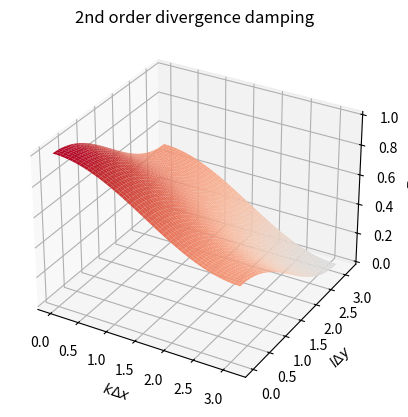
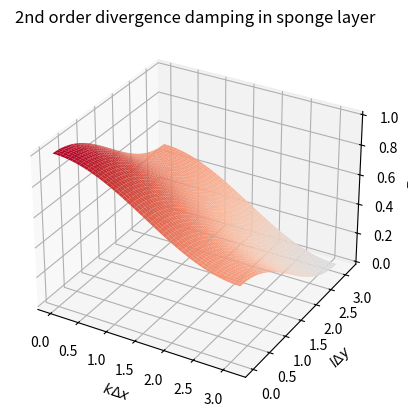
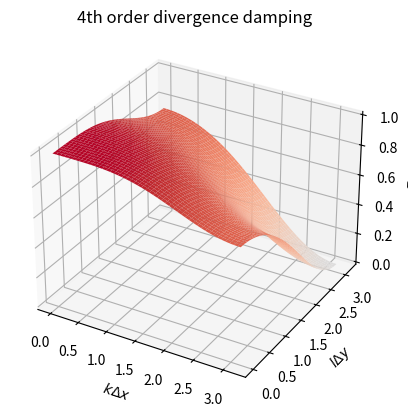
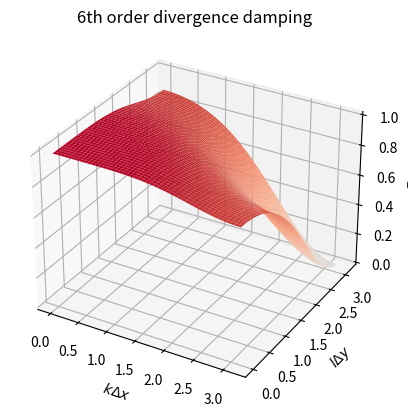
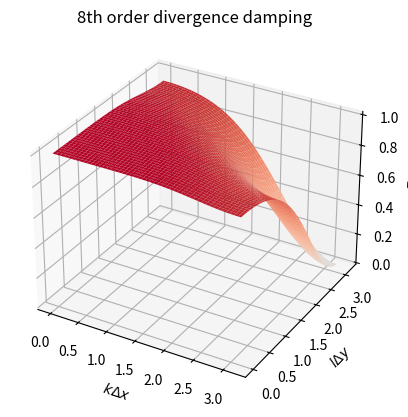
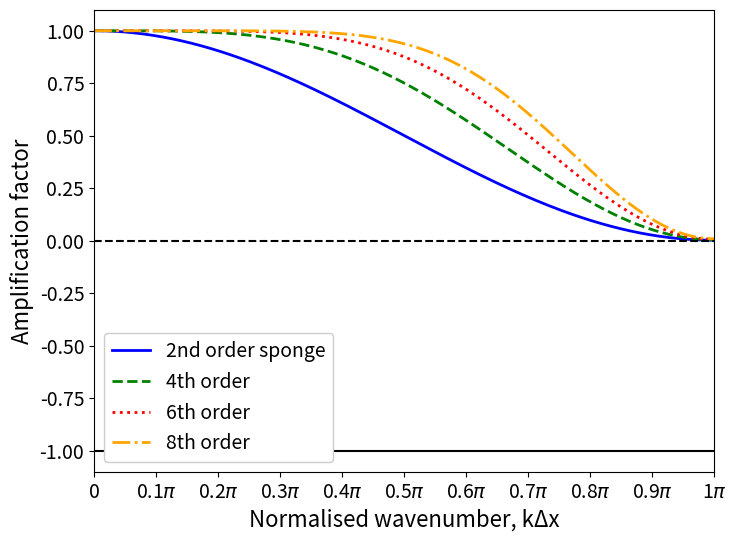
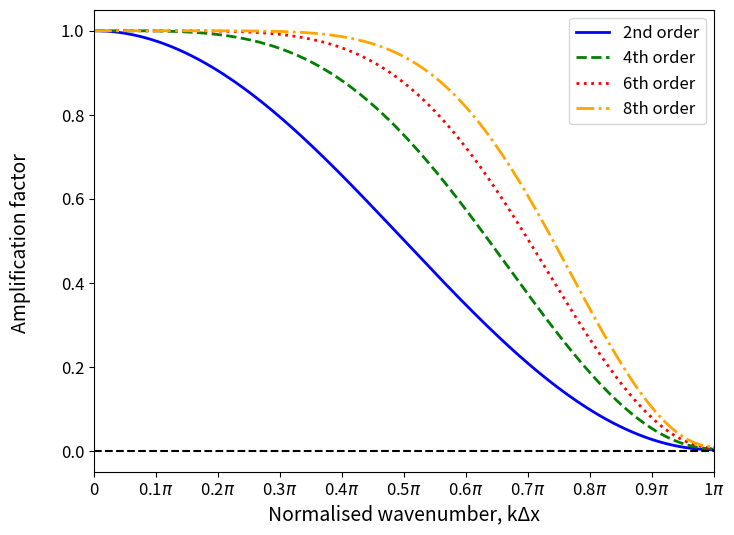

These figures' Python source, in order:
'''

Scale selectivity plots for divergence damping with 
a choice of cubed-sphere mapping.


'''


import numpy as np
from matplotlib import pyplot as plt
from mpl_toolkits.mplot3d import Axes3D
import scipy
import matplotlib.colors as colors


#####################################

# Define the grid resolution cubed-sphere
# as number of cells per edge
res = 192

R = 6371.220 # Earth's radius in km

# Default parameters in CAM
C2 = 0.02
C2_sponge = 0.15
C4 = 0.15
C6 = 0.15
C8 = 0.15

# Choose cubed-sphere projection type:
# Option 1 is equidistant
# Option 2 is equiangular
# Option 0 is equi-edge
# This is following the fv3 naming convention

projection_opt = 1

# Use exact values - close enough
if projection_opt == 1:
    chi = 1.0
    sin_a = np.sqrt(3)/2
    grid_name = 'Equidistant'
elif projection_opt == 2:
    chi = np.sqrt(2)
    sin_a = 1.0
    grid_name = 'Equiangular'
elif projection_opt == 0:
    chi = 1.0
    sin_a = np.sqrt(3)/2
    grid_name = 'Equi-edge'

C_val = 'strong'

# Divergence damping coefficients:
if C_val == 'default':
    # Default parameters in CAM
    C2 = 0.02
    C2_sponge = 0.15
    C4 = 0.15
    C6 = 0.15
    C8 = 0.15
elif C_val == 'strong':
    if projection_opt == 2:
        C2 = 0.117
        C2_sponge = 0.117
        C4 = 0.117
        C6 = 0.117
        C8 = 0.117
    else:
        C2 = 0.144
        C2_sponge = 0.144
        C4 = 0.144
        C6 = 0.144
        C8 = 0.144

#########################################

# Investigate the amplification factors in the 
# range of k*dx, l*dy in [0,pi].
# There are Cx resolvable wavenumbers in each dimension.
k_dx = np.linspace(0, np.pi, res)
l_dy = np.linspace(0, np.pi, res)

KDX, LDY = np.meshgrid(k_dx, l_dy)

#########################################

# Define functions for the divergence damping stabilities

def divdamp2_stab(k_dx, l_dy, chi, sin_a, C2):

    return 1 - 4*C2*sin_a*(chi*(np.sin(k_dx/2)**2) + (1/chi)*(np.sin(l_dy/2)**2))

def divdamp_hyper_stab(k_dx, l_dy, chi, sin_a, C_2q, q):

    return 1 - (4**q)*(C_2q**q)*(sin_a**q)*(chi*(np.sin(k_dx/2)**2) + (1/chi)*(np.sin(l_dy/2)**2))**q

###########################
# Plotting time!
# Here we plot surfaces of the amplification factor 
# in normalised wavenumber space.
# Unstable levels of damping are indicated with black colouring.

label_size=16
title_size=14
smaller_size=12

amp_fact_2 = divdamp2_stab(KDX, LDY, chi, sin_a, C2)
amp_fact_2_sponge = divdamp2_stab(KDX, LDY, chi, sin_a, C2_sponge)
amp_fact_4 = divdamp_hyper_stab(KDX, LDY, chi, sin_a, C4, 2)
amp_fact_6 = divdamp_hyper_stab(KDX, LDY, chi, sin_a, C6, 3)
amp_fact_8 = divdamp_hyper_stab(KDX, LDY, chi, sin_a, C8, 4)

norm = colors.TwoSlopeNorm(vmin=-1, vcenter=0, vmax=1)

# 2nd order
fig, ax = plt.subplots(subplot_kw={"projection": "3d"})
surf = ax.plot_surface(KDX, LDY, amp_fact_2, cmap='coolwarm',
                       norm=norm, linewidth=0)
ax.set_xlabel('$k \u0394 x$')
ax.set_ylabel('$l \u0394 y$')
ax.set_zlabel('$\u0393_2$')
plt.title('2nd order divergence damping')
surf.cmap.set_under('k')

fig, ax = plt.subplots(subplot_kw={"projection": "3d"})
surf = ax.plot_surface(KDX, LDY, amp_fact_2_sponge, cmap='coolwarm',
                       norm=norm, linewidth=0)
ax.set_xlabel('$k \u0394 x$')
ax.set_ylabel('$l \u0394 y$')
ax.set_zlabel('$\u0393_2$')
plt.title('2nd order divergence damping in sponge layer')
surf.cmap.set_under('k')

# 4th order
fig, ax = plt.subplots(subplot_kw={"projection": "3d"})
surf = ax.plot_surface(KDX, LDY, amp_fact_4, cmap='coolwarm',
                       norm=norm, linewidth=0)
ax.set_xlabel('$k \u0394 x$')
ax.set_ylabel('$l \u0394 y$')
ax.set_zlabel('$\u0393_4$')
plt.title('4th order divergence damping')
surf.cmap.set_under('k')

# 6th order
fig, ax = plt.subplots(subplot_kw={"projection": "3d"})
surf = ax.plot_surface(KDX, LDY, amp_fact_6, cmap='coolwarm',
                       norm=norm, linewidth=0)

ax.set_xlabel('$k \u0394 x$')
ax.set_ylabel('$l \u0394 y$')
ax.set_zlabel('$\u0393_6$')
plt.title('6th order divergence damping')
surf.cmap.set_under('k')

# 8th order
fig, ax = plt.subplots(subplot_kw={"projection": "3d"})
surf = ax.plot_surface(KDX, LDY, amp_fact_8, cmap='coolwarm',
                       norm=norm, linewidth=0)
ax.set_xlabel('$k \u0394 x$')
ax.set_ylabel('$l \u0394 y$')
ax.set_zlabel('$\u0393_8$')
plt.title('8th order divergence damping')
surf.cmap.set_under('k')


###############################################
# Make plots of the scale selectivity
# We take a slice along the diagonal in wavenumber space
# with k delta x = l delta y.

line_width = 2

ndx = 2*np.pi/k_dx

plt.figure(figsize=(8,6))
#plt.plot(k_dx, amp_fact_2.diagonal(), label='2nd order')
plt.plot(k_dx, amp_fact_2_sponge.diagonal(), label='2nd order sponge', c='b', linewidth=line_width)
plt.plot(k_dx, amp_fact_4.diagonal(), label='4th order', c='g', linestyle='dashed', linewidth=line_width)
plt.plot(k_dx, amp_fact_6.diagonal(), label='6th order', c='r', linestyle='dotted', linewidth=line_width)
plt.plot(k_dx, amp_fact_8.diagonal(), label='8th order', c='orange', linestyle='dashdot', linewidth=line_width)
#plt.title(f'{grid_name}, default CAM divergence damping coefficients')
plt.plot(k_dx, np.zeros_like(k_dx), linestyle='--', c='k')
plt.plot(k_dx, -np.ones_like(k_dx), linestyle='-', c='k')
plt.xlabel('Normalised wavenumber, k\u0394x', size=16)
plt.ylabel('Amplification factor', size=16)
plt.xlim(0,np.pi)
plt.xticks(fontsize=14)
plt.yticks(fontsize=14)
plt.legend(fontsize=14,loc='lower left',framealpha=1)
ax = plt.gca()
ax.xaxis.set_major_formatter(plt.FuncFormatter(
   lambda val,pos: '{:.0g}$\pi$'.format(val/np.pi) if val !=0 else '0'
))
ax.xaxis.set_major_locator(plt.MultipleLocator(base=0.1*np.pi))

plt.figure(figsize=(8,6))
plt.plot(k_dx, amp_fact_2.diagonal(), label='2nd order', c='b', linewidth=line_width)
plt.plot(k_dx, amp_fact_4.diagonal(), label='4th order', c='g', linestyle='dashed', linewidth=line_width)
plt.plot(k_dx, amp_fact_6.diagonal(), label='6th order', c='r', linestyle='dotted', linewidth=line_width)
plt.plot(k_dx, amp_fact_8.diagonal(), label='8th order', c='orange', linestyle='dashdot', linewidth=line_width)
#plt.title(f'{grid_name}, divergence damping for stronger stability divergence damping')
plt.plot(k_dx, np.zeros_like(k_dx), linestyle='--', c='k')
plt.xlabel('Normalised wavenumber, k\u0394x', size=title_size)
plt.ylabel('Amplification factor \n', size=title_size)
plt.xlim(0,np.pi)
plt.xticks(fontsize=smaller_size)
plt.yticks(fontsize=smaller_size)
plt.legend(fontsize=smaller_size)
ax = plt.gca()
ax.xaxis.set_major_formatter(plt.FuncFormatter(
   lambda val,pos: '{:.0g}$\pi$'.format(val/np.pi) if val !=0 else '0'
))
ax.xaxis.set_major_locator(plt.MultipleLocator(base=0.1*np.pi))


plt.show()